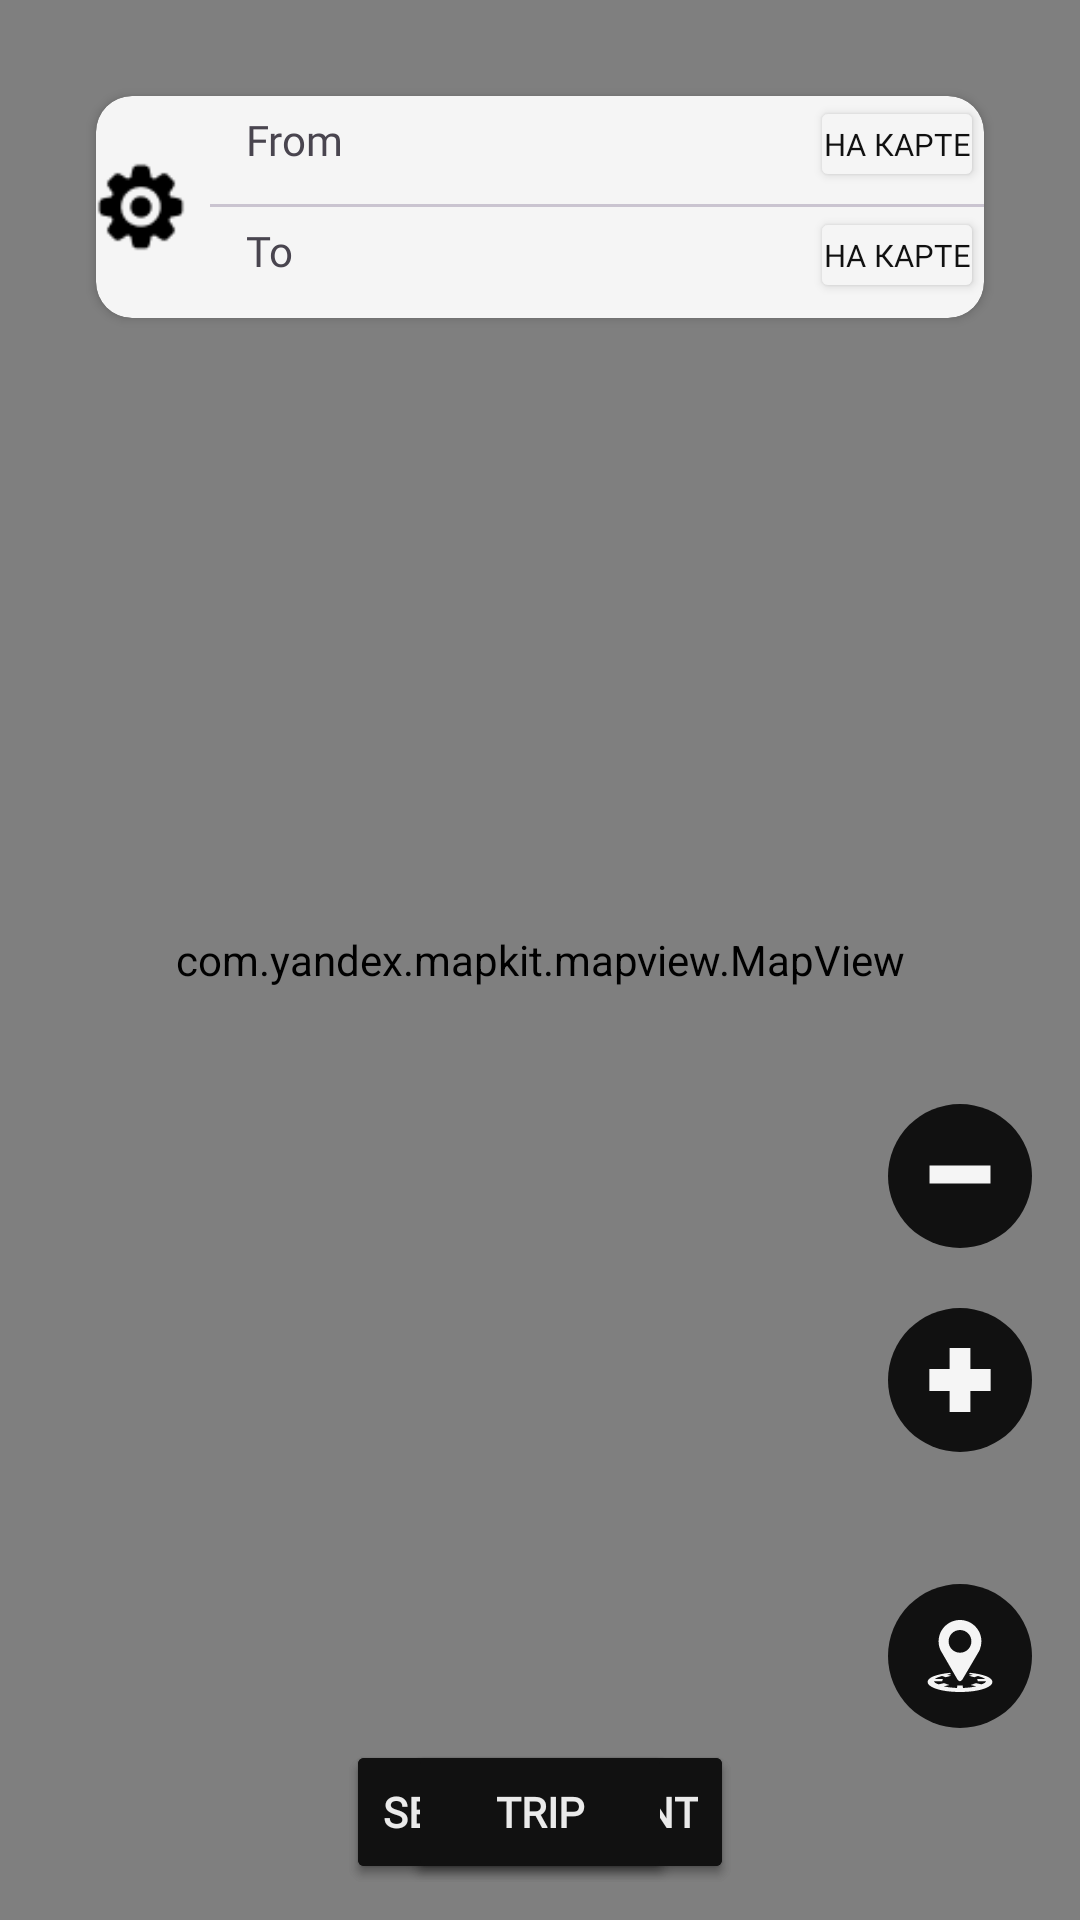

Here is an Android app screen rendered from its layout file. Give the layout XML and the strings, colors and styles it references.
<!-- AndroidManifest.xml: application theme Theme.TaxiXML -->
<!-- res/layout/fragment_map.xml -->
<?xml version="1.0" encoding="utf-8"?>
<FrameLayout xmlns:android="http://schemas.android.com/apk/res/android"
    xmlns:tools="http://schemas.android.com/tools"
    android:layout_width="match_parent"
    android:layout_height="match_parent"
    xmlns:app="http://schemas.android.com/apk/res-auto"
    tools:context=".presentation.view.fragment.MapFragment">

    <androidx.constraintlayout.widget.ConstraintLayout
        android:layout_width="match_parent"
        android:layout_height="match_parent"
        android:background="@android:color/darker_gray">

        <com.yandex.mapkit.mapview.MapView
            android:id="@+id/mvMain"
            android:layout_width="match_parent"
            android:layout_height="match_parent"
            app:layout_constraintBottom_toBottomOf="parent"
            app:layout_constraintEnd_toEndOf="parent"
            app:layout_constraintHorizontal_bias="0.0"
            app:layout_constraintStart_toStartOf="parent"
            app:layout_constraintTop_toTopOf="parent"
            app:layout_constraintVertical_bias="0.0">

        </com.yandex.mapkit.mapview.MapView>

        <androidx.cardview.widget.CardView
            android:layout_width="match_parent"
            android:layout_height="wrap_content"
            android:layout_marginStart="32dp"
            android:layout_marginTop="32dp"
            android:layout_marginEnd="32dp"
            app:layout_constraintEnd_toEndOf="parent"
            app:layout_constraintStart_toStartOf="parent"
            app:layout_constraintTop_toTopOf="parent"
            app:cardCornerRadius="12dp"
            android:backgroundTint="@color/primaryColor">

            <LinearLayout
                android:layout_width="match_parent"
                android:layout_height="wrap_content">

                <ImageButton
                    android:id="@+id/btnSettings"
                    android:layout_width="30dp"
                    android:layout_height="30dp"
                    android:layout_marginVertical="22dp"
                    android:src="@drawable/settings_icon"
                    android:scaleType="fitXY"
                    android:background="@color/primaryColor"
                    android:layout_marginEnd="8dp" />

                <LinearLayout
                    android:layout_width="match_parent"
                    android:layout_height="wrap_content"
                    android:orientation="vertical">

                    <LinearLayout
                        android:layout_width="match_parent"
                        android:layout_height="wrap_content"
                        android:orientation="horizontal">

                        <AutoCompleteTextView
                            android:id="@+id/etStartAddress"
                            android:layout_width="200dp"
                            android:layout_height="wrap_content"
                            style="@style/base_edittext_style"
                            android:hint="@string/from"
                            android:paddingHorizontal="12dp"
                            android:background="@color/primaryColor" />

                        <Button
                            android:id="@+id/btnStartAddressOnMap"
                            android:layout_width="wrap_content"
                            android:layout_height="32dp"
                            android:text="На карте"
                            android:padding="0dp"
                            android:textSize="5pt"
                            android:textColor="@color/accentColor"
                            android:backgroundTint="@color/primaryColor"/>

                    </LinearLayout>

                    <com.google.android.material.divider.MaterialDivider
                        android:layout_width="match_parent"
                        android:layout_height="wrap_content"
                        android:layout_marginTop="4dp"/>

                    <LinearLayout
                        android:layout_width="wrap_content"
                        android:layout_height="wrap_content"
                        android:orientation="horizontal">

                        <AutoCompleteTextView
                            android:id="@+id/etEndAddress"
                            android:layout_width="200dp"
                            android:layout_height="wrap_content"
                            android:hint="@string/to"
                            style="@style/base_edittext_style"
                            android:paddingHorizontal="12dp"
                            android:background="@color/primaryColor"
                            android:layout_marginBottom="16dp"/>

                        <Button
                            android:id="@+id/btnEndAddressOnMap"
                            android:layout_width="wrap_content"
                            android:layout_height="32dp"
                            android:text="На карте"
                            android:padding="0dp"
                            android:textSize="5pt"
                            android:textColor="@color/accentColor"
                            android:backgroundTint="@color/primaryColor"/>

                    </LinearLayout>

                </LinearLayout>

            </LinearLayout>


        </androidx.cardview.widget.CardView>

        <ImageButton
            android:id="@+id/btnMinusScale"
            style="@style/main_rounded_button_style"
            android:layout_width="48dp"
            android:layout_height="48dp"
            android:layout_marginEnd="16dp"
            android:layout_marginBottom="224dp"
            android:src="@drawable/minus_svg"
            app:layout_constraintBottom_toBottomOf="parent"
            app:layout_constraintEnd_toEndOf="parent" />

        <ImageButton
            android:id="@+id/btnPlusScale"
            style="@style/main_rounded_button_style"
            android:layout_width="48dp"
            android:layout_height="48dp"
            android:layout_marginEnd="16dp"
            android:layout_marginBottom="156dp"
            android:src="@drawable/plus_svg"
            app:layout_constraintBottom_toBottomOf="parent"
            app:layout_constraintEnd_toEndOf="parent" />

        <ImageButton
            android:id="@+id/btnToUserLocation"
            style="@style/main_rounded_button_style"
            android:layout_width="48dp"
            android:layout_height="48dp"
            android:layout_marginEnd="16dp"
            android:layout_marginBottom="64dp"
            android:src="@drawable/position_svg"
            app:barrierMargin="6dp"
            app:layout_constraintBottom_toBottomOf="parent"
            app:layout_constraintEnd_toEndOf="parent" />

        <Button
            android:id="@+id/btnContinue"
            style="@style/main_button_style"
            android:layout_width="wrap_content"
            android:layout_height="wrap_content"
            app:layout_constraintBottom_toBottomOf="parent"
            app:layout_constraintEnd_toEndOf="parent"
            app:layout_constraintStart_toStartOf="parent"
            android:layout_marginBottom="12dp"
            android:text="@string/continue_text"/>

        <Button
            android:id="@+id/btnSelectPoint"
            style="@style/main_button_style"
            android:layout_width="wrap_content"
            android:layout_height="wrap_content"
            app:layout_constraintBottom_toBottomOf="parent"
            app:layout_constraintEnd_toEndOf="parent"
            app:layout_constraintStart_toStartOf="parent"
            android:layout_marginBottom="12dp"
            android:text="@string/select_a_point"/>

        <Button
            android:id="@+id/btnSelectEndPoint"
            style="@style/main_button_style"
            android:layout_width="wrap_content"
            android:layout_height="wrap_content"
            app:layout_constraintBottom_toBottomOf="parent"
            app:layout_constraintEnd_toEndOf="parent"
            app:layout_constraintStart_toStartOf="parent"
            android:layout_marginBottom="12dp"
            android:text="@string/select_a_point"/>

        <Button
            android:id="@+id/btnTrip"
            style="@style/main_button_style"
            android:layout_width="wrap_content"
            android:layout_height="wrap_content"
            app:layout_constraintBottom_toBottomOf="parent"
            app:layout_constraintEnd_toEndOf="parent"
            app:layout_constraintStart_toStartOf="parent"
            android:layout_marginBottom="12dp"
            android:text="@string/trip"/>

    </androidx.constraintlayout.widget.ConstraintLayout>

</FrameLayout>
<!-- resources referenced by this layout -->
<resources>
  <color name="accentColor" tools:override="true">#111111</color>
  <color name="primaryColor">#F5F5F5</color>
  <!-- drawable minus_svg (drawable) -->
  <vector xmlns:android="http://schemas.android.com/apk/res/android"
      android:width="24dp"
      android:height="24dp"
      android:viewportWidth="30"
      android:viewportHeight="30">
    <path
        android:strokeWidth="1"
        android:pathData="m360.469,286.147l26.129,0l0,-27.01l26.803,0l0,27.01l26.129,0l0,27.707l-26.129,0l0,27.01l-26.803,0l0,-27.01l-26.129,0l0,-27.707z"
        android:fillColor="#fff"
        android:strokeColor="#000"/>
    <path
        android:pathData="m2.302,10.64l25.397,0l0,7.435l-25.397,0l0,-7.435z"
        android:strokeWidth="0"
        android:fillColor="#000000"/>
  </vector>
  <!-- drawable plus_svg (drawable) -->
  <vector xmlns:android="http://schemas.android.com/apk/res/android"
      android:width="24dp"
      android:height="24dp"
      android:viewportWidth="30"
      android:viewportHeight="30">
    <path
        android:strokeWidth="1"
        android:pathData="m360.469,286.147l26.129,0l0,-27.01l26.803,0l0,27.01l26.129,0l0,27.707l-26.129,0l0,27.01l-26.803,0l0,-27.01l-26.129,0l0,-27.707z"
        android:fillColor="#fff"
        android:strokeColor="#000"/>
    <path
        android:pathData="m2.233,10.465l8.439,0l0,-8.842l8.656,0l0,8.842l8.439,0l0,9.07l-8.439,0l0,8.842l-8.656,0l0,-8.842l-8.439,0l0,-9.07z"
        android:strokeWidth="0"
        android:fillColor="#000000"/>
  </vector>
  <string name="continue_text">Continue</string>
  <string name="from">From</string>
  <string name="select_a_point">Select a point</string>
  <string name="to">To</string>
  <string name="trip">Trip</string>
  <style name="base_edittext_style" parent="Widget.Material3.TextInputLayout.OutlinedBox">
          <item name="boxStrokeColor">@color/accentColor</item>
          <item name="cursorColor">@color/accentColor</item>
          <item name="hintTextColor">@color/accentColor</item>
          <item name="endIconMode">clear_text</item>
          <item name="boxBackgroundMode">outline</item>
          <item name="fontFamily">@font/inter</item>
  
      </style>
  <style name="main_button_style">
          <item name="backgroundTint">@color/accentColor</item>
          <item name="android:fontFamily">@font/inter_semibold</item>
          <item name="android:textColor">@color/secondaryColor</item>
          <item name="android:textStyle">bold</item>
          <item name="background">@drawable/main_button_background</item>
          <item name="cornerRadius">10dp</item>
      </style>
  <style name="main_rounded_button_style">
          <item name="android:background">@drawable/circle_button_background</item>
          <item name="android:backgroundTint">@color/accentColor</item>
          <item name="android:padding">12dp</item>
          <item name="android:tint">@color/primaryColor</item>
      </style>
  <style name="Theme.TaxiXML" parent="Base.Theme.TaxiXML" />
  <color name="secondaryColor">#EAEAEA</color>
  <!-- drawable main_button_background (drawable) -->
  <?xml version="1.0" encoding="utf-8"?>
  <selector xmlns:android="http://schemas.android.com/apk/res/android">
      <item android:state_enabled="false">
          <shape>
              <corners android:radius="10dp"/>
              <solid android:color="@color/accentColorNotEnabled"/>
          </shape>
      </item>
      <item>
          <shape android:tint="@color/accentColor">
              <corners android:radius="10dp"/>
              <solid android:color="@color/accentColor"/>
          </shape>
      </item>
  </selector>
  <!-- drawable circle_button_background (drawable) -->
  <?xml version="1.0" encoding="utf-8"?>
  <shape xmlns:android="http://schemas.android.com/apk/res/android">
      <solid android:color="@color/primaryColor"/>
      <corners android:radius="50dp" />
  </shape>
  <style name="Base.Theme.TaxiXML" parent="Theme.Material3.DayNight.NoActionBar">
          
          
          <item name="fontFamily">@font/inter</item>
      </style>
  <color name="accentColorNotEnabled">#222222</color>
</resources>
